Run: headless pygame with SDL's dummy video driver; simulated clock (each Clock.tick advances the game by its frame time, no real sleeping); random seed 0; keys injected as events and as key.get_pressed() state; no mouse input.
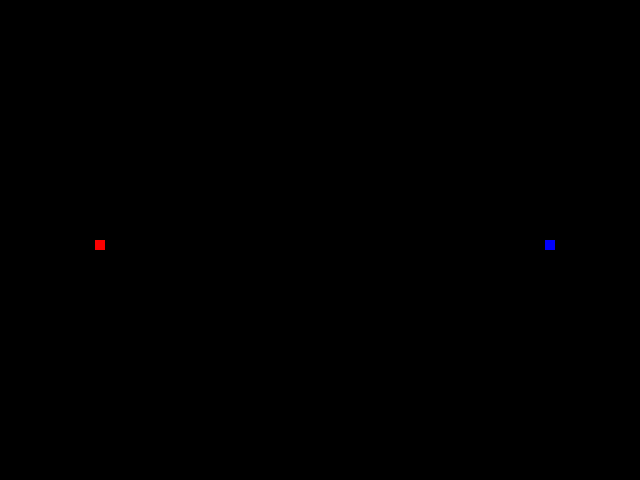
Frame 1 of 4 · flips 1–60 · no input
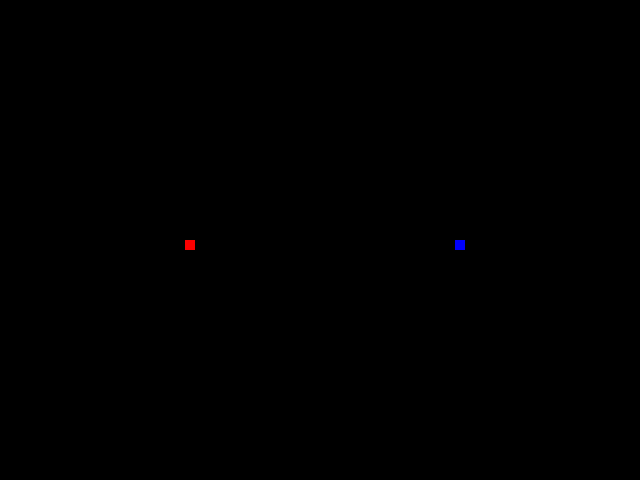
Frame 2 of 4 · flips 61–180 · tapped SPACE, RETURN · held RIGHT (→), D
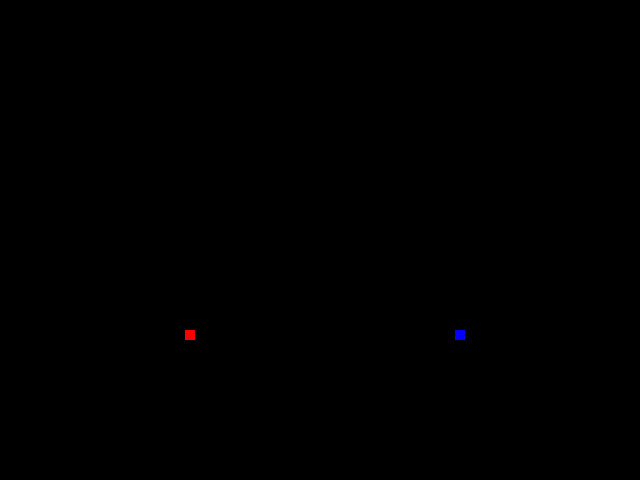
Frame 3 of 4 · flips 181–300 · held DOWN (↓), S
Frame 4 of 4 · flips 301–420 · held LEFT (←), A, UP (↑), W · screen same as frame 2, image omitted

The pygame program that drew these frames:

# -*- coding: utf-8 -*-
"""
Created on Sat Mar 8 23:11:28 2014

@author: dmichael
"""

import pygame
from pygame.locals import *
import random
import math
import time

class LightCycleModel:
    def __init__(self):
        self.cycle1 = Cycle(50,240,10,(250,0,0),.750)
        self.cycle2 = Cycle(590,240,10,(0,0,250),-.750)
        self.trail1=[]
        self.trail2=[]
    
    def update(self):
        self.cycle1.update()
        self.cycle2.update()
        if self.cycle1.vx>0:
           self.trail1.append(Trail(self.cycle1.color,self.cycle1.height,self.cycle1.vx,self.cycle1.x,self.cycle1.y))
        if self.cycle1.vx<0:
            self.trail1.append(Trail(self.cycle1.color,self.cycle1.height,self.cycle1.vx,self.cycle1.x+self.cycle1.width,self.cycle1.y))
        if self.cycle1.vy>0:
            self.trail1.append(Trail(self.cycle1.color,self.cycle1.vy,self.cycle1.width,self.cycle1.x,self.cycle1.y))
        if self.cycle1.vy<0:
            self.trail1.append(Trail(self.cycle1.color,self.cycle1.vy,self.cycle1.width,self.cycle1.x,self.cycle1.y+self.cycle1.height))
       
        if self.cycle2.vx>0:
           self.trail2.append(Trail(self.cycle2.color,self.cycle2.height,self.cycle2.vx,self.cycle2.x,self.cycle2.y))
        if self.cycle2.vx<0:
            self.trail2.append(Trail(self.cycle2.color,self.cycle2.height,self.cycle2.vx,self.cycle2.x+self.cycle2.width,self.cycle2.y))
        if self.cycle2.vy>0:
            self.trail2.append(Trail(self.cycle2.color,self.cycle2.vy,self.cycle2.width,self.cycle2.x,self.cycle2.y))
        if self.cycle2.vy<0:
            self.trail2.append(Trail(self.cycle2.color,self.cycle2.vy,self.cycle2.width,self.cycle2.x,self.cycle2.y+self.cycle2.height))
        
        for path1 in self.trail1[:-30]:        
            if pygame.Rect(self.cycle1.x,self.cycle1.y,self.cycle1.width,self.cycle1.height).colliderect(pygame.Rect(path1.x,path1.y,path1.width,path1.height)):
                return False
            if pygame.Rect(self.cycle2.x,self.cycle2.y,self.cycle2.width,self.cycle2.height).colliderect(pygame.Rect(path1.x,path1.y,path1.width,path1.height)):
                return False
        for path2 in self.trail2[:-30]:        
            if pygame.Rect(self.cycle1.x,self.cycle1.y,self.cycle1.width,self.cycle1.height).colliderect(pygame.Rect(path2.x,path2.y,path2.width,path2.height)):
                return False
            if pygame.Rect(self.cycle2.x,self.cycle2.y,self.cycle2.width,self.cycle2.height).colliderect(pygame.Rect(path2.x,path2.y,path2.width,path2.height)):
                return False
        return True
        
class Cycle:
    def __init__(self,x,y,thick,color,vx):
        self.x = x
        self.y = y
        self.width = thick
        self.height = thick
        self.color = color
        self.vx = vx
        self.vy = 0.0
        
    def update(self):
        self.x += self.vx
        self.y += self.vy
        
        
class Trail:
     def __init__(self,color,height,width,x,y):
        self.color=color
        self.height=height
        self.width=width
        self.x=x
        self.y=y        
class PyGameWindowView:
    """ A view of brick breaker rendered in a Pygame window """
    def __init__(self,model,screen):
        self.model = model
        self.screen = screen
        
    def draw(self):
        self.screen.fill(pygame.Color(0,0,0))
        pygame.draw.rect(self.screen, pygame.Color(self.model.cycle1.color[0],self.model.cycle1.color[1],self.model.cycle1.color[2]),pygame.Rect(self.model.cycle1.x,self.model.cycle1.y,self.model.cycle1.width,self.model.cycle1.height))
        pygame.draw.rect(self.screen, pygame.Color(self.model.cycle2.color[0],self.model.cycle2.color[1],self.model.cycle2.color[2]),pygame.Rect(self.model.cycle2.x,self.model.cycle2.y,self.model.cycle2.width,self.model.cycle2.height))
        for path1 in self.model.trail1:
            pygame.draw.rect(self.screen, pygame.Color(path1.color[0],path1.color[1],path1.color[2]),pygame.Rect(path1.x,path1.y,path1.width,path1.height))
        for path2 in self.model.trail2:
            pygame.draw.rect(self.screen, pygame.Color(path2.color[0],path2.color[1],path2.color[2]),pygame.Rect(path2.x,path2.y,path2.width,path2.height))
            
        pygame.display.update()

class Controller:
    def __init__(self,model):
        self.model = model
    
    def handle_keyboard_event(self,event):
        if event.type != KEYDOWN:
            return
        if event.key == pygame.K_LEFT and self.model.cycle1.vx == 0:
            self.model.cycle1.vx += -.750
            self.model.cycle1.vy = 0.0
        if event.key == pygame.K_RIGHT and self.model.cycle1.vx == 0:
            self.model.cycle1.vx += .750
            self.model.cycle1.vy = 0.0
        if event.key == pygame.K_UP and self.model.cycle1.vy == 0:
            self.model.cycle1.vx = 0.0
            self.model.cycle1.vy = -.750
        if event.key == pygame.K_DOWN and self.model.cycle1.vy == 0:
            self.model.cycle1.vx = 0.0
            self.model.cycle1.vy = .750
        else:
            self.model.cycle1.vx = self.model.cycle1.vx
            self.model.cycle1.vy = self.model.cycle1.vy
        if event.key == pygame.K_a and self.model.cycle2.vx == 0:
            self.model.cycle2.vx = -.750
            self.model.cycle2.vy = 0.0
        if event.key == pygame.K_d and self.model.cycle2.vx == 0:
            self.model.cycle2.vx = .750
            self.model.cycle2.vy = 0.0
        if event.key == pygame.K_w and self.model.cycle2.vy == 0:
            self.model.cycle2.vx = 0.0
            self.model.cycle2.vy = -.750
        if event.key == pygame.K_s and self.model.cycle2.vy == 0:
            self.model.cycle2.vx = 0.0
            self.model.cycle2.vy = .750
            
if __name__ == '__main__':
    pygame.init()

    size = (640,480)
    screen = pygame.display.set_mode(size)

    model = LightCycleModel()
    view = PyGameWindowView(model,screen)
    controller = Controller(model)


    running = True

    while running:
        for event in pygame.event.get():
            if event.type == QUIT:
                running = False
            if event.type == KEYDOWN:
                controller.handle_keyboard_event(event)
        running=model.update()
        view.draw()
        time.sleep(.001)

    pygame.quit()
